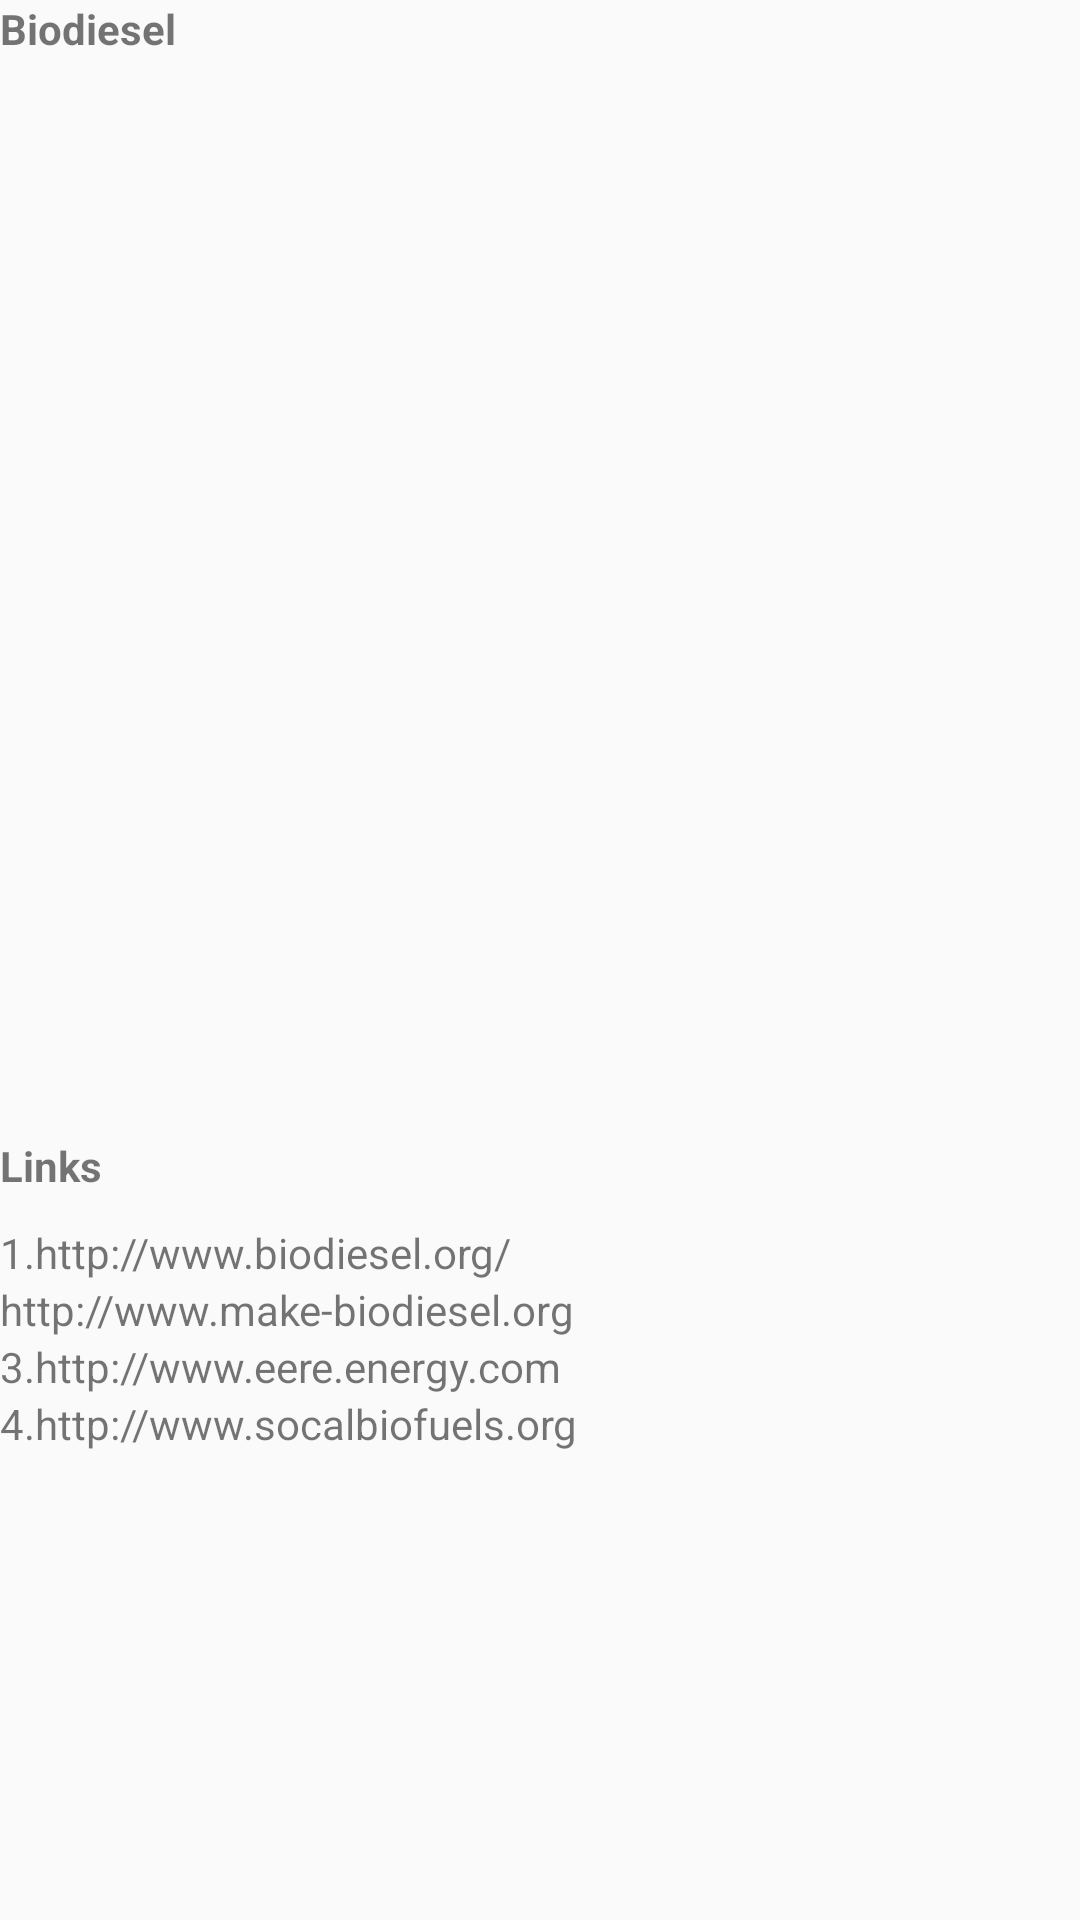

The Android layout XML behind this screen, and the referenced resources:
<!-- AndroidManifest.xml: application theme AppTheme -->
<!-- res/layout/activity_bio.xml -->
<?xml version="1.0" encoding="utf-8"?>
  <ScrollView xmlns:android="http://schemas.android.com/apk/res/android"
    android:layout_width="match_parent"
    android:layout_height="match_parent">
<LinearLayout
    android:orientation="vertical"
    xmlns:tools="http://schemas.android.com/tools"
    android:layout_width="match_parent"
    android:layout_height="match_parent"
    tools:context="com.example.android.agrikart.BioActivity">

        <TextView
            android:layout_width="wrap_content"
            android:layout_height="wrap_content"
            android:text="Biodiesel"
            android:textStyle="bold"
            android:paddingBottom="10dp"/>
        <ImageView
            android:layout_width="match_parent"
            android:layout_height="350sp"
            android:src="@drawable/bio"
            android:scaleType="centerCrop"/>
        <TextView
            android:layout_width="wrap_content"
            android:layout_height="wrap_content"
            android:text="Links"
            android:textStyle="bold"
            android:paddingBottom="10dp"/>
        <TextView
            android:layout_width="match_parent"
            android:layout_height="wrap_content"
            android:text="1.http://www.biodiesel.org/"
            />
        <TextView
            android:layout_width="match_parent"
            android:layout_height="wrap_content"
            android:text="http://www.make-biodiesel.org"
            />
        <TextView
            android:layout_width="match_parent"
            android:layout_height="wrap_content"
            android:text="3.http://www.eere.energy.com"
            />
        <TextView
            android:layout_width="match_parent"
            android:layout_height="wrap_content"
            android:text="4.http://www.socalbiofuels.org"
            />


</LinearLayout>
</ScrollView>
<!-- resources referenced by this layout -->
<resources>
  <style name="AppTheme" parent="Theme.AppCompat.Light.DarkActionBar">
          
          <item name="colorPrimary">@color/colorPrimary</item>
          <item name="colorPrimaryDark">@color/colorPrimaryDark</item>
          <item name="colorAccent">@color/colorAccent</item>
      </style>
  <color name="colorPrimary">#2fa13b</color>
  <color name="colorPrimaryDark">#303F9F</color>
  <color name="colorAccent">#FF4081</color>
</resources>
